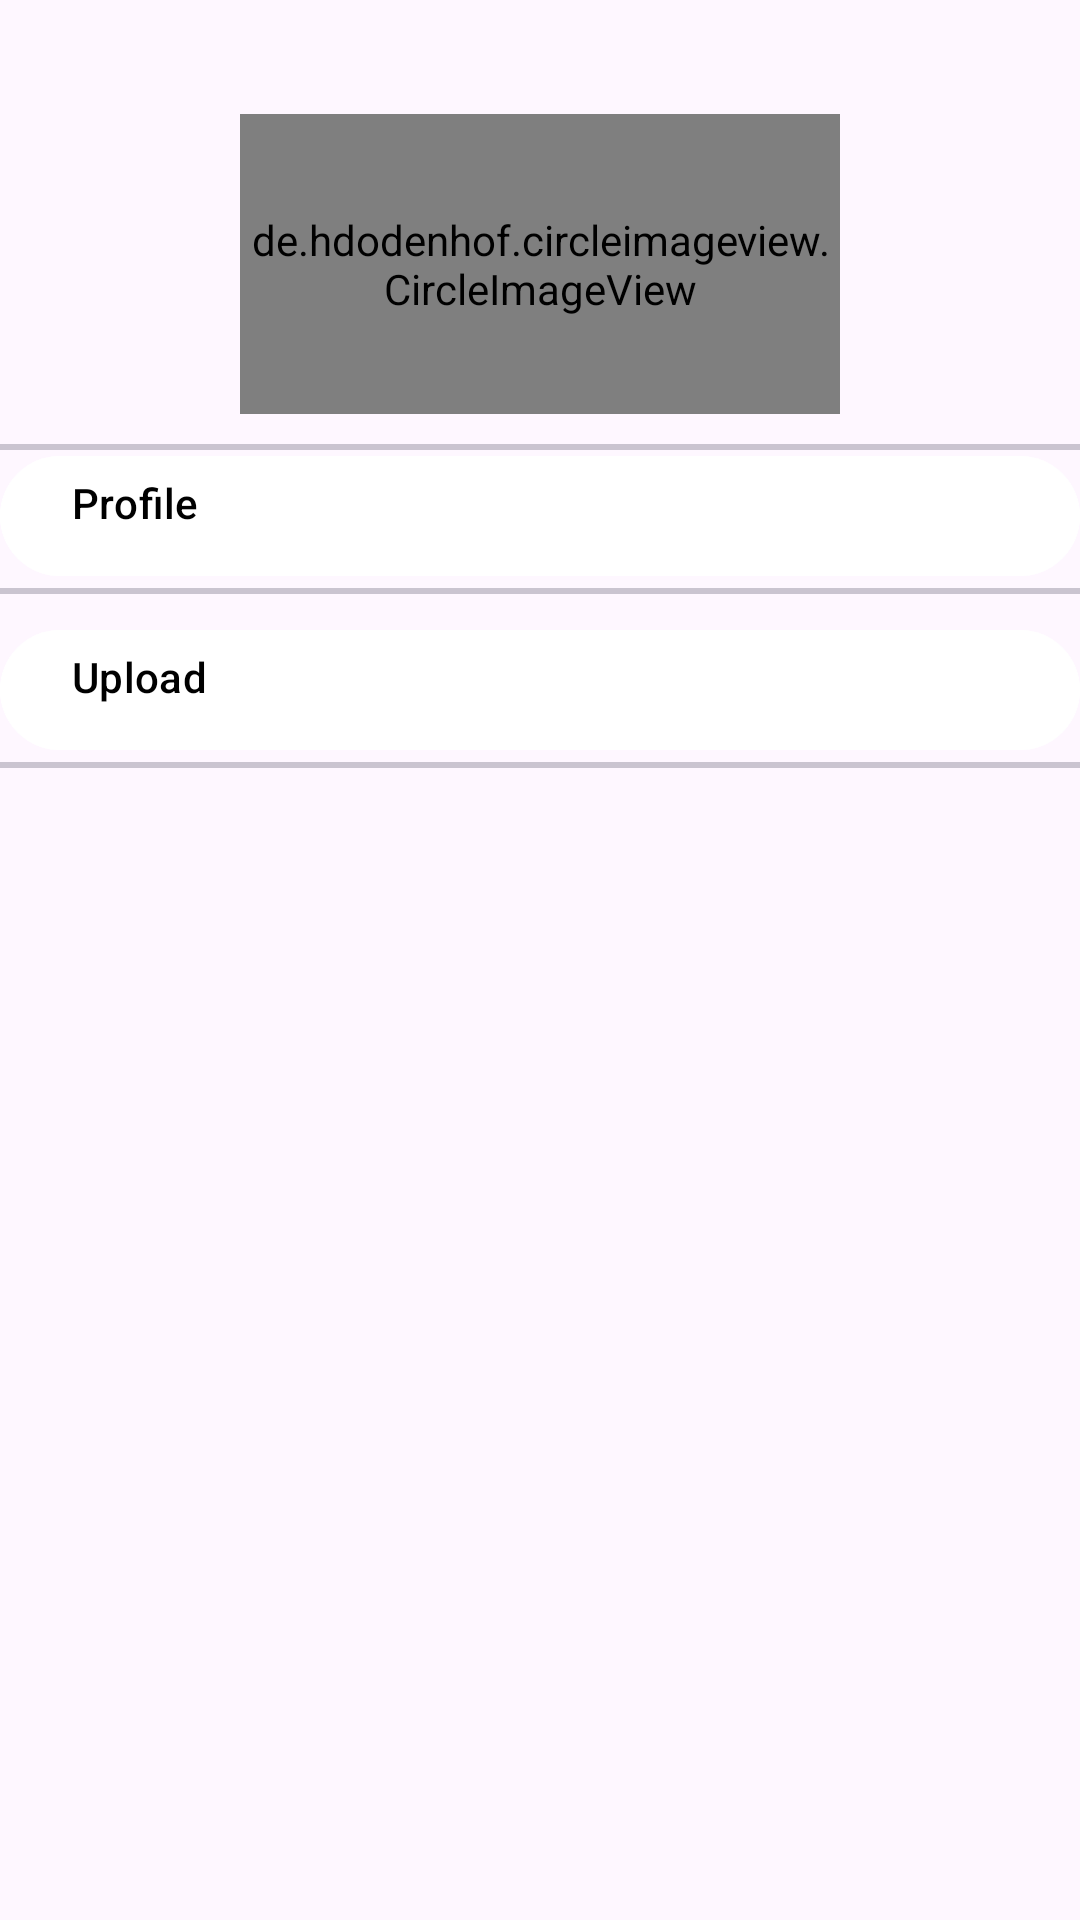

Write the Android layout XML for this screen, with the resource values it uses.
<!-- AndroidManifest.xml: application theme Theme.MyApplication -->
<!-- res/layout/fragment_upload.xml -->
<?xml version="1.0" encoding="utf-8"?>
<FrameLayout android:layout_width="match_parent"
    android:layout_height="match_parent"
    xmlns:tools="http://schemas.android.com/tools"
    tools:context=".uploadFragment"
    xmlns:app="http://schemas.android.com/apk/res-auto"
    xmlns:android="http://schemas.android.com/apk/res/android">

        
        <androidx.core.widget.NestedScrollView
            android:layout_marginTop="20dp"
            android:layout_width="match_parent"
            android:layout_height="wrap_content">

            <androidx.constraintlayout.widget.ConstraintLayout
                android:layout_width="match_parent"
                android:layout_height="wrap_content">

                <de.hdodenhof.circleimageview.CircleImageView
                    android:id="@+id/profileImages"
                    android:layout_width="200dp"
                    android:layout_height="100dp"
                    android:layout_marginTop="18dp"
                    android:src="@drawable/profiles"
                    app:civ_border_color="@color/white"
                    app:civ_border_width="2dp"
                    app:layout_constraintEnd_toEndOf="parent"
                    app:layout_constraintStart_toStartOf="parent"
                    app:layout_constraintTop_toTopOf="parent" />

                <com.google.android.material.divider.MaterialDivider
                    android:layout_marginTop="10dp"
                    android:layout_width="match_parent"
                    app:layout_constraintTop_toBottomOf="@id/profileImages"
                    android:layout_height="2dp" />

               <com.google.android.material.button.MaterialButton android:id="@+id/profile"
                android:layout_width="match_parent"
                android:layout_height="wrap_content"
                android:gravity="left"
                android:backgroundTint="@color/white"
                android:textColor="@color/black"
                android:text="Profile"
                android:layout_marginTop="10dp"
                app:layout_constraintStart_toStartOf="parent"
                app:layout_constraintTop_toBottomOf="@id/profileImages" />
                <com.google.android.material.divider.MaterialDivider
                    android:layout_width="match_parent"
                    app:layout_constraintTop_toBottomOf="@id/profile"
                    android:layout_height="2dp"/>
                <com.google.android.material.button.MaterialButton
                    android:id="@+id/upload"
                    android:layout_width="match_parent"
                    android:layout_height="wrap_content"
                    android:gravity="left"
                    android:backgroundTint="@color/white"
                    android:textColor="@color/black"
                    android:text="Upload"
                    android:layout_marginTop="10dp"
                    app:layout_constraintStart_toStartOf="parent"
                    app:layout_constraintTop_toBottomOf="@id/profile" />
                <com.google.android.material.divider.MaterialDivider
                    android:layout_width="match_parent"
                    app:layout_constraintTop_toBottomOf="@id/upload"
                    android:layout_height="2dp">
                </com.google.android.material.divider.MaterialDivider>
            </androidx.constraintlayout.widget.ConstraintLayout>
        </androidx.core.widget.NestedScrollView>
</FrameLayout>
<!-- resources referenced by this layout -->
<resources>
  <color name="black">#FF000000</color>
  <color name="white">#FFFFFFFF</color>
  <!-- drawable profiles: jpg bitmap (drawable, 17325 bytes) -->
  <style name="Theme.MyApplication" parent="Theme.Material3.Light.NoActionBar">
  
          <item name="android:windowTranslucentStatus">true</item>
  
          <item name="colorPrimary">#7D37D3</item>
          <item name="colorPrimaryVariant">@color/purple_700</item>
          <item name="colorOnPrimary">@color/purple_200</item>
  
          <item name="colorSecondary">@color/teal_200</item>
          <item name="colorSecondaryVariant">@color/teal_700</item>
          <item name="colorOnSecondary">@color/black</item>
  
          
  
      </style>
  <color name="purple_700">#FF3700B3</color>
  <color name="purple_200">#FFBB86FC</color>
  <color name="teal_200">#FF03DAC5</color>
  <color name="teal_700">#FF018786</color>
</resources>
